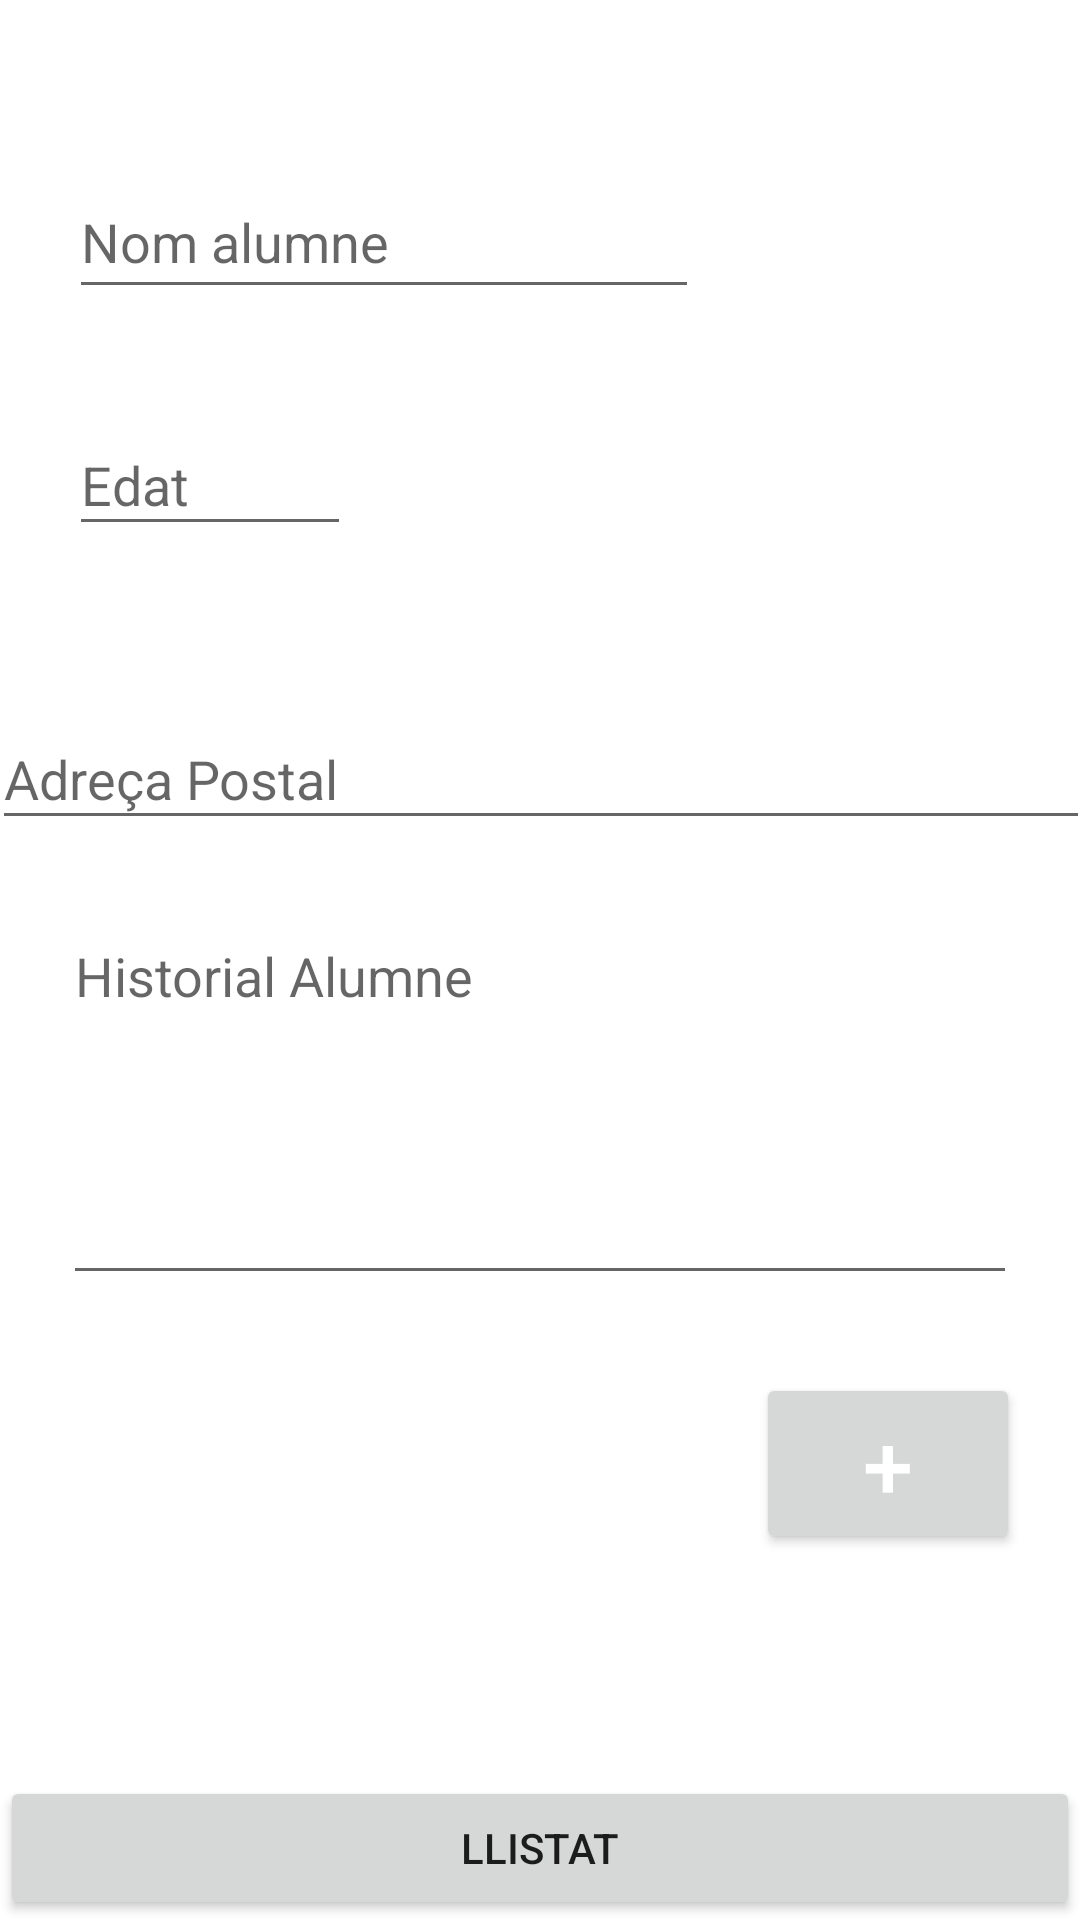

This screen was rendered from an Android layout file. Write that file and the resources it references.
<!-- AndroidManifest.xml: application theme Theme.ExamenUF1 -->
<!-- res/layout/fragment_formulari.xml -->
<?xml version="1.0" encoding="utf-8"?>
<layout xmlns:app="http://schemas.android.com/apk/res-auto"
    xmlns:tools="http://schemas.android.com/tools"
    xmlns:android="http://schemas.android.com/apk/res/android">

    <androidx.constraintlayout.widget.ConstraintLayout
        android:layout_width="match_parent"
        android:layout_height="match_parent"
        tools:context=".FormulariFragment">


        <EditText
            android:id="@+id/editTextNomAlumne"
            android:layout_width="wrap_content"
            android:layout_height="wrap_content"
            android:layout_marginStart="23dp"
            android:layout_marginTop="55dp"
            android:layout_marginBottom="35dp"
            android:ems="10"
            android:hint="Nom alumne"
            android:inputType="textPersonName"
            android:minHeight="48dp"
            app:layout_constraintBottom_toTopOf="@+id/editTextEdat"
            app:layout_constraintStart_toStartOf="parent"
            app:layout_constraintTop_toTopOf="parent" />

        <EditText
            android:id="@+id/editTextEdat"
            android:layout_width="94dp"
            android:layout_height="0dp"
            android:layout_marginStart="23dp"
            android:layout_marginBottom="54dp"
            android:ems="10"
            android:hint="Edat"
            android:inputType="number"
            app:layout_constraintBottom_toTopOf="@+id/editTextAdrecaPostal"
            app:layout_constraintStart_toStartOf="parent"
            app:layout_constraintTop_toBottomOf="@+id/editTextNomAlumne"
            tools:ignore="TouchTargetSizeCheck" />

        <EditText
            android:id="@+id/editTextAdrecaPostal"
            android:layout_width="366dp"
            android:layout_height="44dp"
            android:layout_marginStart="21dp"
            android:layout_marginTop="236dp"
            android:layout_marginEnd="21dp"
            android:layout_marginBottom="23dp"
            android:ems="10"
            android:hint="Adreça Postal"
            android:inputType="text"
            app:layout_constraintBottom_toTopOf="@+id/editTextHistoral"
            app:layout_constraintEnd_toEndOf="parent"
            app:layout_constraintStart_toStartOf="parent"
            app:layout_constraintTop_toTopOf="parent"
            tools:ignore="TouchTargetSizeCheck" />

        <ImageView
            android:id="@+id/imageView"
            android:layout_width="wrap_content"
            android:layout_height="wrap_content"
            android:layout_marginTop="64dp"
            android:layout_marginEnd="1dp"
            android:layout_marginBottom="44dp"
            app:layout_constraintBottom_toTopOf="@+id/editTextAdrecaPostal"
            app:layout_constraintEnd_toEndOf="parent"
            app:layout_constraintStart_toEndOf="@+id/editTextNomAlumne"
            app:layout_constraintTop_toTopOf="parent"
            tools:src="@tools:sample/avatars" />

        <EditText
            android:id="@+id/editTextHistoral"
            android:layout_width="0dp"
            android:layout_height="0dp"
            android:layout_marginStart="21dp"
            android:layout_marginTop="303dp"
            android:layout_marginEnd="21dp"
            android:layout_marginBottom="26dp"
            android:ems="10"
            android:gravity="start|top"
            android:hint="Historial Alumne"
            android:inputType="textMultiLine"
            app:layout_constraintBottom_toTopOf="@+id/buttonAfegir"
            app:layout_constraintEnd_toEndOf="parent"
            app:layout_constraintHorizontal_bias="1.0"
            app:layout_constraintStart_toStartOf="parent"
            app:layout_constraintTop_toTopOf="parent" />

        <Button
            android:id="@+id/buttonAfegir"
            android:layout_width="wrap_content"
            android:layout_height="wrap_content"
            android:layout_marginEnd="20dp"
            android:layout_marginBottom="122dp"
            android:text="+"
            android:textColor="@color/white"
            android:textColorHighlight="@color/white"
            android:textSize="30dp"
            app:layout_constraintBottom_toBottomOf="parent"
            app:layout_constraintEnd_toEndOf="parent"
            app:layout_constraintTop_toBottomOf="@+id/editTextHistoral"
            app:layout_constraintVertical_bias="0.882" />

        <Button
            android:id="@+id/buttonLlistat"
            android:layout_width="match_parent"
            android:layout_height="wrap_content"
            android:text="Llistat"
            app:layout_constraintBottom_toBottomOf="parent"
            app:layout_constraintEnd_toEndOf="parent"
            app:layout_constraintStart_toStartOf="parent" />
    </androidx.constraintlayout.widget.ConstraintLayout>
</layout>
<!-- resources referenced by this layout -->
<resources>
  <style name="Theme.ExamenUF1" parent="Theme.MaterialComponents.DayNight.DarkActionBar">
          
          <item name="colorPrimary">@color/purple_500</item>
          <item name="colorPrimaryVariant">@color/purple_700</item>
          <item name="colorOnPrimary">@color/white</item>
          
          <item name="colorSecondary">@color/teal_200</item>
          <item name="colorSecondaryVariant">@color/teal_700</item>
          <item name="colorOnSecondary">@color/black</item>
          
          <item name="android:statusBarColor">?attr/colorPrimaryVariant</item>
          
      </style>
  <!-- not gathered from this repository: default colours our renderer supplied (Android Studio template values) -->
  <color name="purple_500">#FF6200EE</color>
  <color name="purple_700">#FF3700B3</color>
  <color name="teal_200">#FF03DAC5</color>
  <color name="teal_700">#FF018786</color>
  <color name="black">#FF000000</color>
  <color name="white">#FFFFFFFF</color>
</resources>
